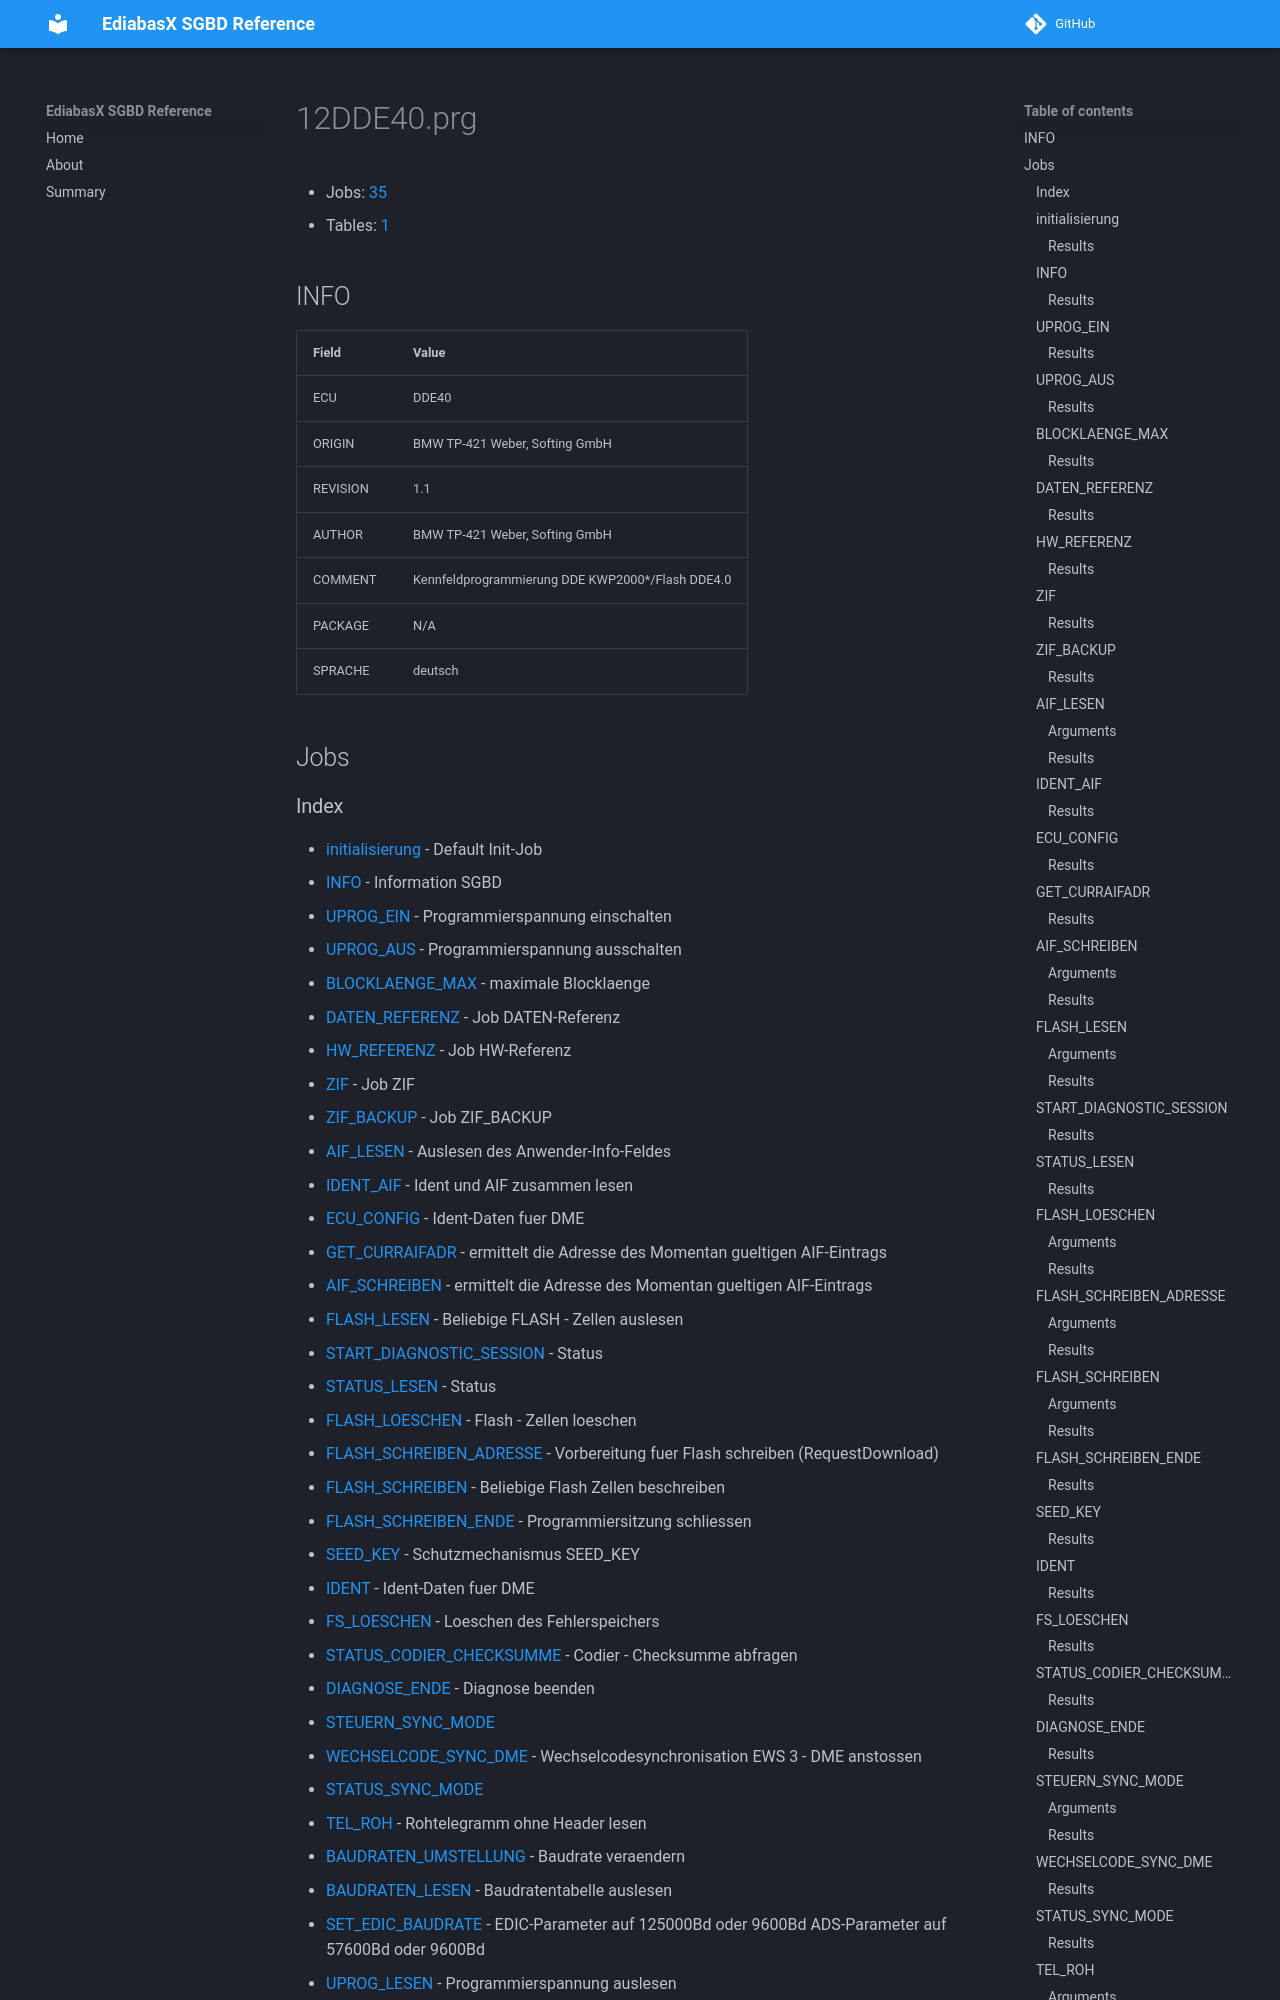

repository: emdzej/ediabasx-docs-sgbd · page: sgbd/12DDE40/index.html · generator: mkdocs

# 12DDE40.prg

- Jobs: [35](#jobs)
- Tables: [1](#tables)

## INFO

| Field | Value |
| --- | --- |
| ECU | DDE40 |
| ORIGIN | BMW TP-421 Weber, Softing GmbH |
| REVISION | 1.1 |
| AUTHOR | BMW TP-421 Weber, Softing GmbH |
| COMMENT | Kennfeldprogrammierung DDE KWP2000*/Flash DDE4.0 |
| PACKAGE | N/A |
| SPRACHE | deutsch |

## Jobs
